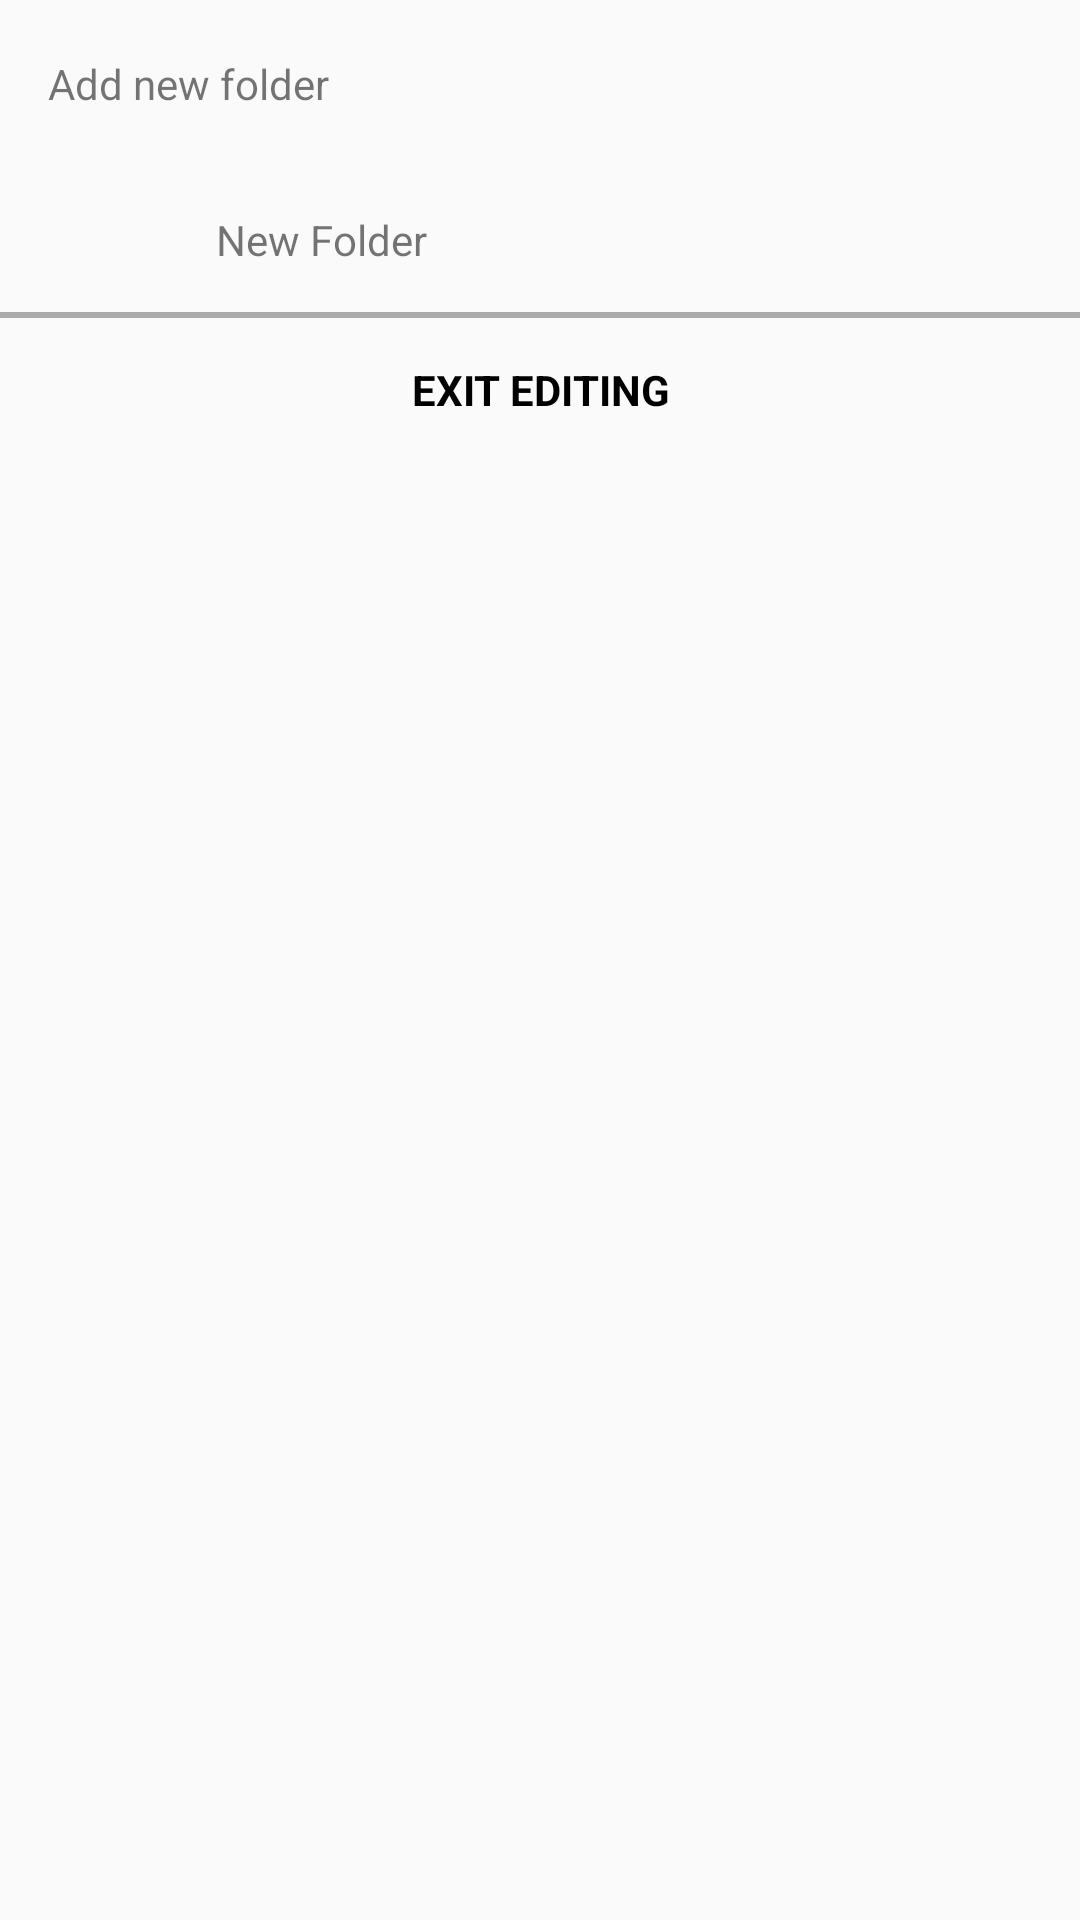

Produce the Android XML layout that renders to this screen, including the resource entries it uses.
<!-- AndroidManifest.xml: application theme AppTheme -->
<!-- res/layout/add_items_dialog.xml -->
<?xml version="1.0" encoding="utf-8"?>
<LinearLayout xmlns:android="http://schemas.android.com/apk/res/android"
              android:layout_width="match_parent"
              android:layout_height="match_parent"
              android:orientation="vertical"
              android:paddingBottom="16dp">

    <TextView
        android:textSize="14sp"
        android:layout_width="match_parent"
        android:layout_height="56dp"
        android:layout_marginLeft="16dp"
        android:layout_marginRight="16dp"
        android:gravity="center_vertical"
        android:text="@string/add_new_folder"
        android:textColor="#8a000000"/>

    <LinearLayout
        android:id="@+id/new_folder"
        android:layout_width="match_parent"
        android:layout_height="48dp"
        android:background="?android:attr/selectableItemBackground"
        android:clickable="true"
        android:gravity="center_vertical"
        android:orientation="horizontal"
        android:paddingLeft="16dp"
        android:paddingRight="16dp">

        <ImageView
            android:layout_width="24dp"
            android:layout_height="24dp"
            android:src="@drawable/ic_create_new_folder_grey_24dp"/>

        <TextView
            android:textSize="14sp"
            android:layout_width="wrap_content"
            android:layout_height="wrap_content"
            android:layout_gravity="center"
            android:layout_marginEnd="16dp"
            android:layout_marginLeft="32dp"
            android:layout_marginRight="16dp"
            android:layout_marginStart="32dp"
            android:text="@string/new_folder"
            android:textColor="#8a000000"/>
    </LinearLayout>

    <View
        android:layout_width="match_parent"
        android:layout_height="2dp"
        android:background="@android:color/darker_gray"/>

    <LinearLayout
        android:id="@+id/confirmResults"
        android:layout_width="match_parent"
        android:layout_height="48dp"
        android:background="?android:attr/selectableItemBackground"
        android:clickable="true"
        android:gravity="center"
        android:orientation="horizontal"
        android:paddingLeft="16dp"
        android:paddingRight="16dp">

        <TextView
            android:layout_width="wrap_content"
            android:layout_height="wrap_content"
            android:layout_gravity="center"
            android:text="@string/confirm_results"
            android:textAlignment="center"
            android:textColor="#000000"
            android:textSize="14sp"
            android:textStyle="bold" />
    </LinearLayout>


</LinearLayout>
<!-- resources referenced by this layout -->
<resources>
  <string name="add_new_folder">Add new folder</string>
  <string name="confirm_results">EXIT EDITING</string>
  <string name="new_folder">New Folder</string>
  <style name="AppTheme" parent="Theme.AppCompat.Light.DarkActionBar">
          
          <item name="colorPrimary">@color/colorPrimary</item>
          <item name="colorPrimaryDark">@color/colorPrimaryDark</item>
          <item name="colorAccent">@color/colorAccent</item>
          <item name="windowActionBar">false</item>
          <item name="windowNoTitle">true</item>
      </style>
  <!-- not gathered from this repository: default colours our renderer supplied (Android Studio template values) -->
  <color name="colorPrimary">#FF6200EE</color>
  <color name="colorPrimaryDark">#FF3700B3</color>
  <color name="colorAccent">#FF03DAC5</color>
</resources>
